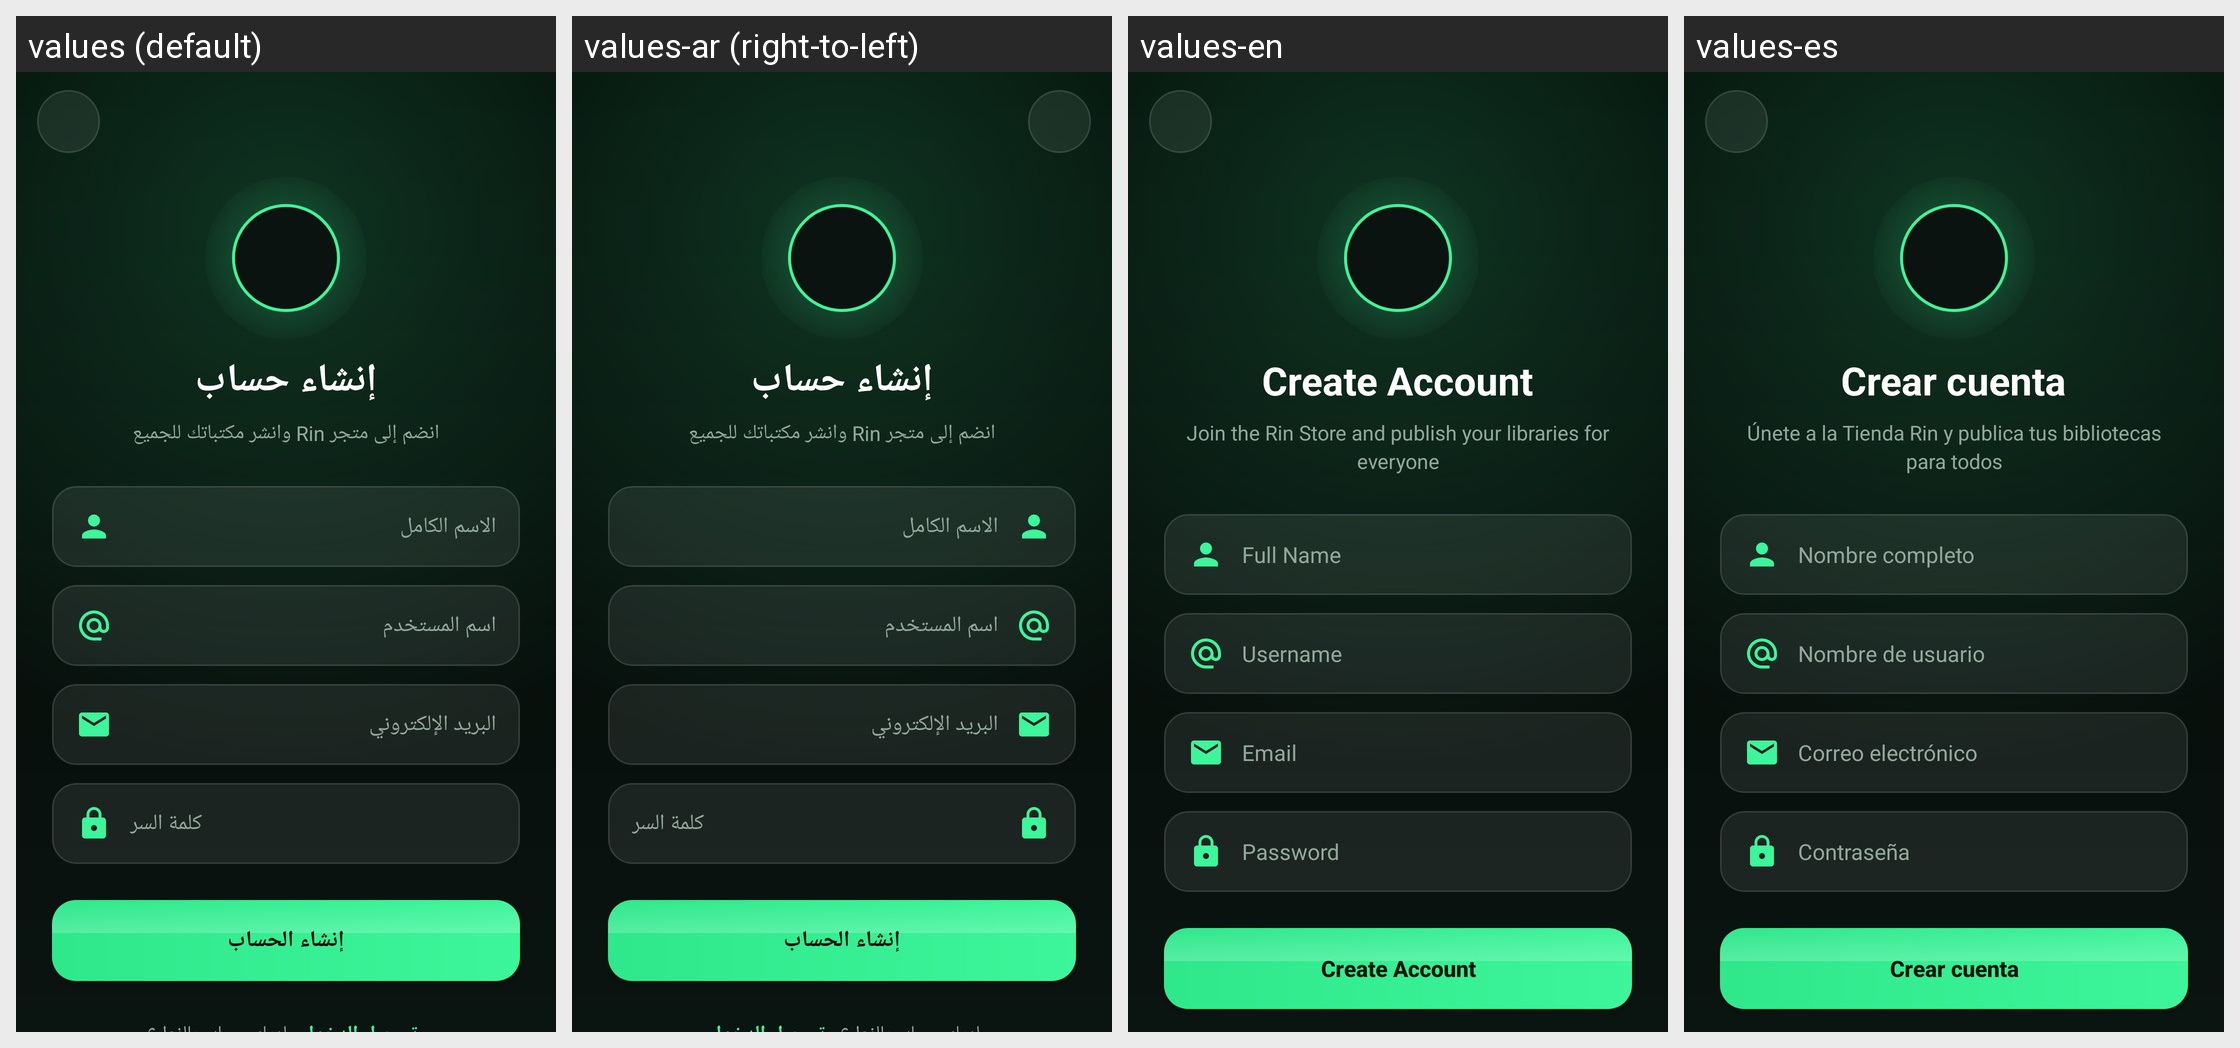

Strings drawn on this Android screen and how each of the app's shown locales translates them:
Android screen res/layout/activity_register.xml rendered under 4 locales, left to right: values (default), values-ar (right-to-left), values-en, values-es. Device: Nexus 5 (rendered at 1080×1920; each locale shown at half size, 540×960, under a caption strip naming it); theme Theme.RinLang.
Strings drawn on this screen, with the default value and each locale's value (text and hints the layout hard-codes, and strings that could not be matched under every locale, appear in the picture but are not listed):

register_title
  values: إنشاء حساب
  values-ar: إنشاء حساب
  values-en: Create Account
  values-es: Crear cuenta

register_subtitle
  values: انضم إلى متجر Rin وانشر مكتباتك للجميع
  values-ar: انضم إلى متجر Rin وانشر مكتباتك للجميع
  values-en: Join the Rin Store and publish your libraries for everyone
  values-es: Únete a la Tienda Rin y publica tus bibliotecas para todos

hint_full_name
  values: الاسم الكامل
  values-ar: الاسم الكامل
  values-en: Full Name
  values-es: Nombre completo

hint_username
  values: اسم المستخدم
  values-ar: اسم المستخدم
  values-en: Username
  values-es: Nombre de usuario

hint_email
  values: البريد الإلكتروني
  values-ar: البريد الإلكتروني
  values-en: Email
  values-es: Correo electrónico

hint_password
  values: كلمة السر
  values-ar: كلمة السر
  values-en: Password
  values-es: Contraseña

action_create_account_submit
  values: إنشاء الحساب
  values-ar: إنشاء الحساب
  values-en: Create Account
  values-es: Crear cuenta
